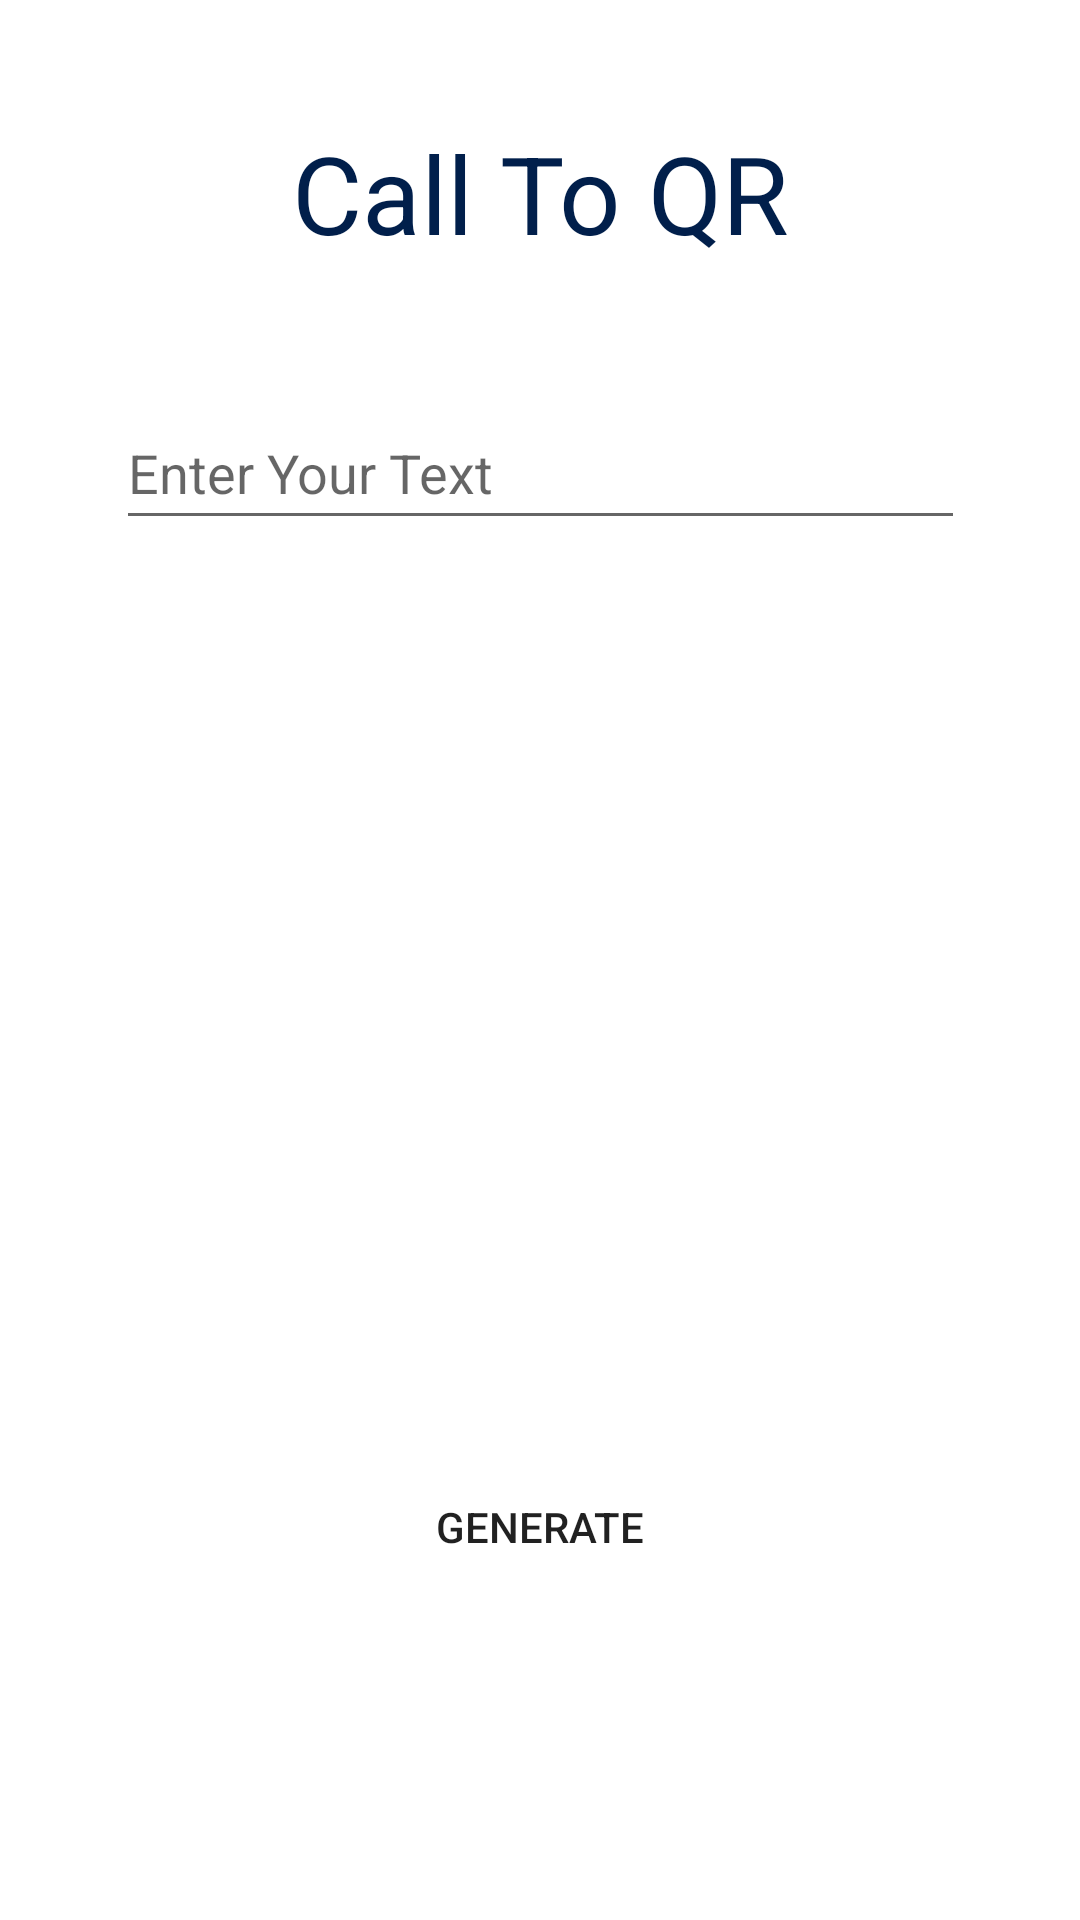

Here is an Android app screen rendered from its layout file. Give the layout XML and the strings, colors and styles it references.
<!-- AndroidManifest.xml: application theme Theme.QRGaneratorAndroidApp -->
<!-- res/layout/activity_call_to_qr.xml -->
<?xml version="1.0" encoding="utf-8"?>
<androidx.constraintlayout.widget.ConstraintLayout xmlns:android="http://schemas.android.com/apk/res/android"
    xmlns:app="http://schemas.android.com/apk/res-auto"
    xmlns:tools="http://schemas.android.com/tools"
    android:layout_width="match_parent"
    android:layout_height="match_parent"
    tools:context=".Call_to_qr">
    <ImageView
        android:id='@+id/ivQRCode2'
        android:layout_width="264dp"
        android:layout_height="224dp"

        android:layout_marginTop="40dp"
        app:layout_constraintEnd_toEndOf="parent"
        app:layout_constraintHorizontal_bias="0.5"
        app:layout_constraintStart_toStartOf="parent"
        app:layout_constraintTop_toBottomOf="@+id/aaa"
        tools:ignore="MissingConstraints" />

    <TextView
        android:id="@+id/textView4"
        android:layout_width="wrap_content"
        android:layout_height="wrap_content"
        android:layout_marginTop="40dp"
        android:text="Call To QR"
        android:textColor="@color/Blue_1"
        android:textSize="36sp"
        app:layout_constraintEnd_toEndOf="parent"
        app:layout_constraintHorizontal_bias="0.5"
        app:layout_constraintStart_toStartOf="parent"
        app:layout_constraintTop_toTopOf="parent"
        tools:ignore="MissingConstraints" />

    <EditText
        android:id="@+id/aaa"
        android:layout_width="283dp"
        android:layout_height="48dp"
        android:layout_marginStart="20dp"
        android:layout_marginTop="132dp"
        android:layout_marginEnd="20dp"

        android:hint="Enter Your Text"
        android:inputType="text"
        android:minHeight="48dp"
        app:layout_constraintEnd_toEndOf="parent"
        app:layout_constraintHorizontal_bias="0.5"
        app:layout_constraintStart_toStartOf="parent"
        app:layout_constraintTop_toTopOf="parent"
        app:layout_constraintVertical_bias="0.088"
        app:layout_constraintTop_toBottomOf="@+id/textView4"
        tools:ignore="MissingConstraints"
        />

    <Button
        android:id="@+id/aaaa"

        android:layout_width="200dp"
        android:layout_height="50dp"
        android:layout_marginTop="40dp"
        android:background="@drawable/button_background_blue1"
        android:text="@string/generate"
        app:layout_constraintEnd_toEndOf="parent"
        app:layout_constraintHorizontal_bias="0.5"
        app:layout_constraintStart_toStartOf="parent"
        app:layout_constraintTop_toBottomOf="@+id/ivQRCode2"
        tools:ignore="MissingConstraints" />
</androidx.constraintlayout.widget.ConstraintLayout>
<!-- resources referenced by this layout -->
<resources>
  <color name="Blue_1">#011f4B</color>
  <string name="generate">Generate</string>
  <style name="Theme.QRGaneratorAndroidApp" parent="Theme.MaterialComponents.DayNight.DarkActionBar">
          
          <item name="colorPrimary">@color/purple_500</item>
          <item name="colorPrimaryVariant">@color/purple_700</item>
          <item name="colorOnPrimary">@color/white</item>
          
          <item name="colorSecondary">@color/teal_200</item>
          <item name="colorSecondaryVariant">@color/teal_700</item>
          <item name="colorOnSecondary">@color/black</item>
          
          <item name="android:statusBarColor">?attr/colorPrimaryVariant</item>
          
      </style>
  <color name="purple_500">#FF6200EE</color>
  <color name="purple_700">#FF3700B3</color>
  <color name="white">#FFFFFFFF</color>
  <color name="teal_200">#FF03DAC5</color>
  <color name="teal_700">#FF018786</color>
  <color name="black">#FF000000</color>
</resources>
